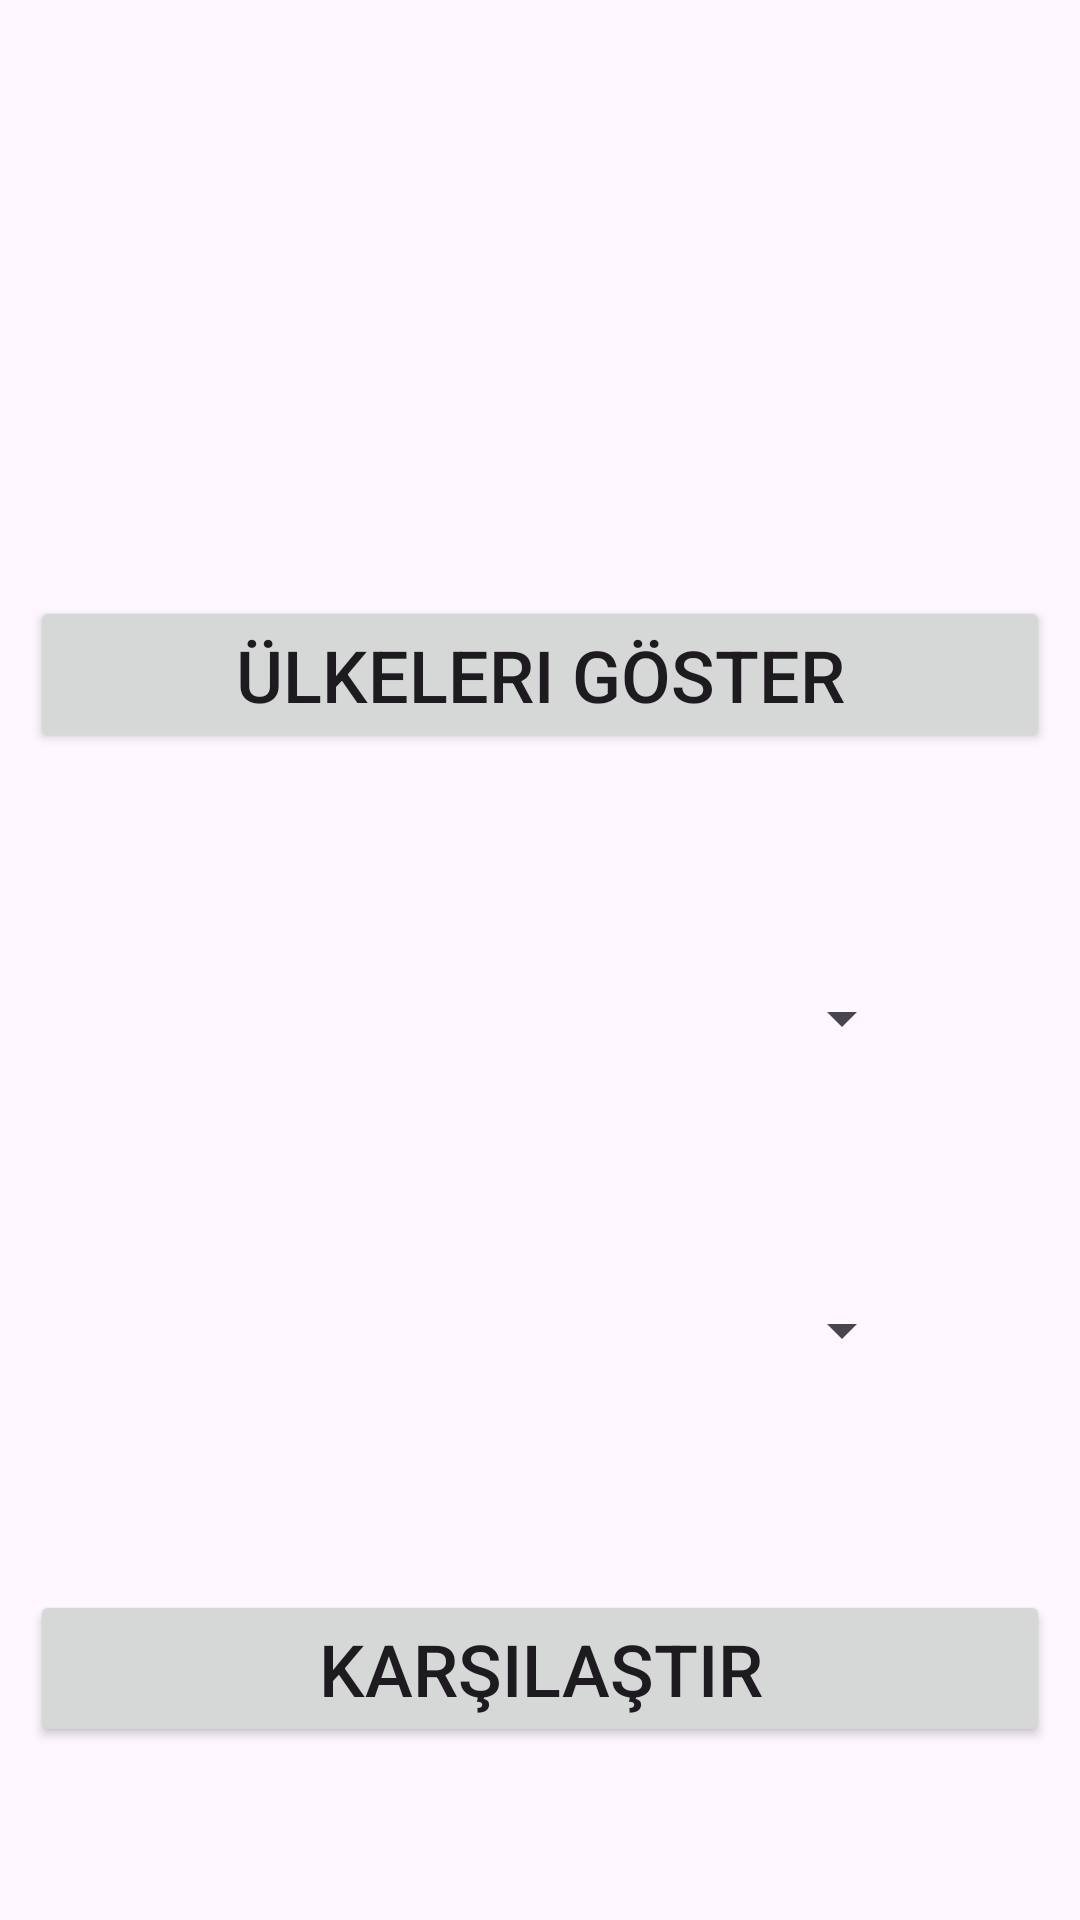

Reconstruct the res/layout file that produces this screen, plus the resources it refers to.
<!-- AndroidManifest.xml: application theme Theme.WarSnifffer -->
<!-- res/layout/activity_menu.xml -->
<?xml version="1.0" encoding="utf-8"?>
<androidx.constraintlayout.widget.ConstraintLayout xmlns:android="http://schemas.android.com/apk/res/android"
    xmlns:app="http://schemas.android.com/apk/res-auto"
    xmlns:tools="http://schemas.android.com/tools"
    android:layout_width="match_parent"
    android:layout_height="match_parent"
    tools:context=".activity.MenuActivity">

    <ImageView
        android:id="@+id/imageMenu"
        android:layout_width="0dp"
        android:layout_height="172dp"
        app:layout_constraintBottom_toTopOf="@+id/buttonShow"
        app:layout_constraintEnd_toEndOf="parent"
        app:layout_constraintStart_toStartOf="parent"
        app:layout_constraintTop_toTopOf="parent"
        tools:srcCompat="@tools:sample/avatars" />

    <Button
        android:id="@+id/buttonShow"
        android:layout_width="0dp"
        android:layout_height="wrap_content"
        android:layout_marginStart="10dp"
        android:layout_marginEnd="10dp"
        android:text="Ülkeleri Göster"
        android:textSize="24sp"
        app:iconSize="30sp"
        app:layout_constraintBottom_toBottomOf="parent"
        app:layout_constraintEnd_toEndOf="parent"
        app:layout_constraintHorizontal_bias="0.0"
        app:layout_constraintStart_toStartOf="parent"
        app:layout_constraintTop_toTopOf="parent"
        app:layout_constraintVertical_bias="0.338" />

    <Button
        android:id="@+id/buttonCompare"
        android:layout_width="0dp"
        android:layout_height="wrap_content"
        android:layout_marginStart="10dp"
        android:layout_marginEnd="10dp"
        android:text="Karşılaştır"
        android:textSize="24sp"
        app:layout_constraintBottom_toBottomOf="parent"
        app:layout_constraintEnd_toEndOf="parent"
        app:layout_constraintHorizontal_bias="1.0"
        app:layout_constraintStart_toStartOf="parent"
        app:layout_constraintTop_toBottomOf="@+id/select2"
        app:layout_constraintVertical_bias="0.522" />

    <Spinner
        android:id="@+id/select1"
        android:layout_width="259dp"
        android:layout_height="48dp"
        app:layout_constraintBottom_toBottomOf="parent"
        app:layout_constraintEnd_toEndOf="parent"
        app:layout_constraintHorizontal_bias="0.453"
        app:layout_constraintStart_toStartOf="parent"
        app:layout_constraintTop_toBottomOf="@+id/buttonShow"
        app:layout_constraintVertical_bias="0.189" />

    <Spinner
        android:id="@+id/select2"
        android:layout_width="259dp"
        android:layout_height="48dp"
        app:layout_constraintBottom_toBottomOf="parent"
        app:layout_constraintEnd_toEndOf="parent"
        app:layout_constraintHorizontal_bias="0.453"
        app:layout_constraintStart_toStartOf="parent"
        app:layout_constraintTop_toBottomOf="@+id/select1"
        app:layout_constraintVertical_bias="0.245" />

</androidx.constraintlayout.widget.ConstraintLayout>
<!-- resources referenced by this layout -->
<resources>
  <style name="Theme.WarSnifffer" parent="Theme.Material3.Light.NoActionBar">
          
          <item name="colorPrimary">@color/teal_700</item> 
          <item name="colorPrimaryVariant">@color/black</item> 
          <item name="colorOnPrimary">@color/black</item> 
  
          
          <item name="colorSecondary">@color/teal_200</item>
          <item name="colorSecondaryVariant">@color/teal_700</item>
          <item name="colorOnSecondary">@color/black</item>
          
          <item name="android:statusBarColor">?attr/colorPrimaryVariant</item>
          
      </style>
  <color name="teal_700">#FF018786</color>
  <color name="black">#FF000000</color>
  <color name="teal_200">#FF03DAC5</color>
</resources>
